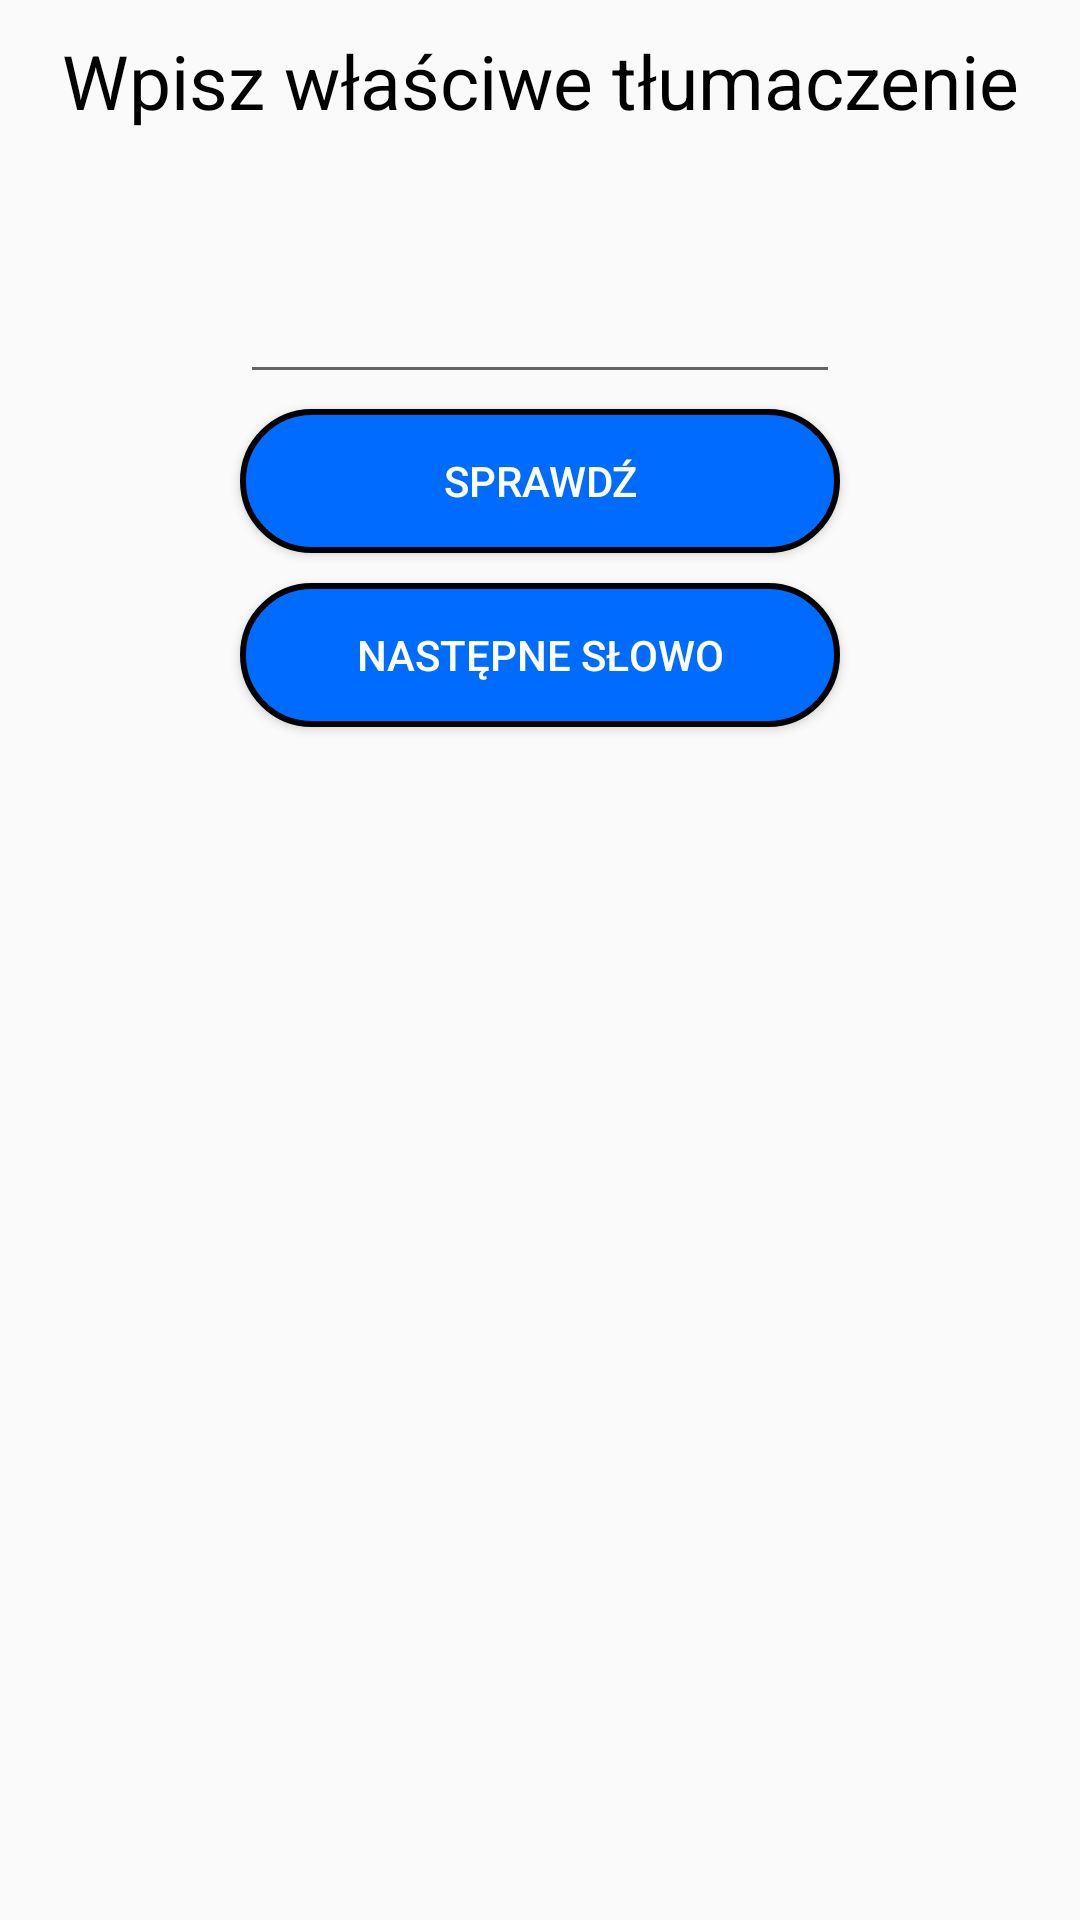

The Android layout XML behind this screen, and the referenced resources:
<!-- AndroidManifest.xml: application theme Theme.AppCompat.DayNight -->
<!-- res/layout/activity_wpisywanie_odpowiedzi.xml -->
<?xml version="1.0" encoding="utf-8"?>
<LinearLayout xmlns:android="http://schemas.android.com/apk/res/android"
    xmlns:app="http://schemas.android.com/apk/res-auto"
    xmlns:tools="http://schemas.android.com/tools"
    android:layout_width="match_parent"
    android:layout_height="match_parent"
    android:orientation="vertical"
    android:gravity="top"
    tools:context=".ActivityUczenieSie.WpisywanieOdpowiedzi">

    <include layout="@layout/wpisuj_slowo_layout"/>

    <Button
        android:id="@+id/sprawdz_wypisywanie"
        android:layout_width="200dp"
        android:layout_height="wrap_content"
        android:layout_gravity="center"
        app:cornerRadius="25sp"
        android:layout_margin="5dp"
        android:textColor="@color/white"
        android:background="@drawable/custom_button"
        android:text="@string/sprawd"/>

    <Button
        android:id="@+id/button_nastepne_slowo_wypisywanie"
        android:layout_width="200dp"
        android:layout_height="wrap_content"
        android:layout_gravity="center"
        app:cornerRadius="25sp"
        android:layout_margin="5dp"
        android:textColor="@color/white"
        android:background="@drawable/custom_button"
        android:text="@string/nast_pne_s_owo"/>
    <ImageButton
        android:layout_margin="20dp"
        android:layout_gravity="center"
        android:id="@+id/speaker"
        android:layout_width="35dp"
        android:layout_height="35dp"
        android:background="@drawable/speaker"/>

</LinearLayout>
<!-- res/layout/wpisuj_slowo_layout.xml (included above) -->
<?xml version="1.0" encoding="utf-8"?>
<LinearLayout xmlns:android="http://schemas.android.com/apk/res/android"
    android:layout_width="wrap_content"
    android:layout_height="wrap_content"
    android:orientation="vertical"
    android:layout_gravity="center">

    <TextView
        android:layout_width="wrap_content"
        android:layout_height="wrap_content"
        android:text="@string/wybierz_w_a_ciw_tlumaczenie"
        android:textColor="@color/black"
        android:textAlignment="center"
        android:layout_gravity="center"
        android:layout_marginTop="30dp"
        android:textSize="25sp"
        android:layout_margin="10dp"/>

    <TextView
        android:id="@+id/slowo_wpisywanie"
        android:layout_gravity="center"
        android:layout_width="200dp"
        android:textAlignment="center"
        android:textColor="@color/black"
        android:layout_height="wrap_content"
        android:textSize="15sp"
        android:layout_margin="10dp"/>

    <EditText
        android:id="@+id/edit_slowo"
        android:layout_width="200dp"
        android:layout_height="wrap_content"
        android:textAlignment="center"
        android:layout_gravity="center"
        android:textSize="15sp"
        android:autofillHints="odpowiedz"/>

</LinearLayout>
<!-- resources referenced by this layout -->
<resources>
  <color name="black">#FF000000</color>
  <color name="white">#FFFFFFFF</color>
  <!-- drawable custom_button (drawable) -->
  <?xml version="1.0" encoding="utf-8"?>
  <shape
      xmlns:android="http://schemas.android.com/apk/res/android"
      android:shape="rectangle">
      <corners android:radius="25sp"/>
      <padding android:left="5dp" android:right="5dp" android:top="5dp" android:bottom="5dp"/>
      <stroke android:width="2sp" android:color="@color/black"/>
      <gradient android:startColor="@color/blue1" android:endColor="@color/blue1" android:centerColor="@color/blue1"/>
  </shape>
  <string name="nast_pne_s_owo">Następne słowo</string>
  <string name="sprawd">Sprawdź</string>
  <string name="wybierz_w_a_ciw_tlumaczenie">Wpisz właściwe tłumaczenie</string>
  <color name="blue1">#006BFF</color>
</resources>
